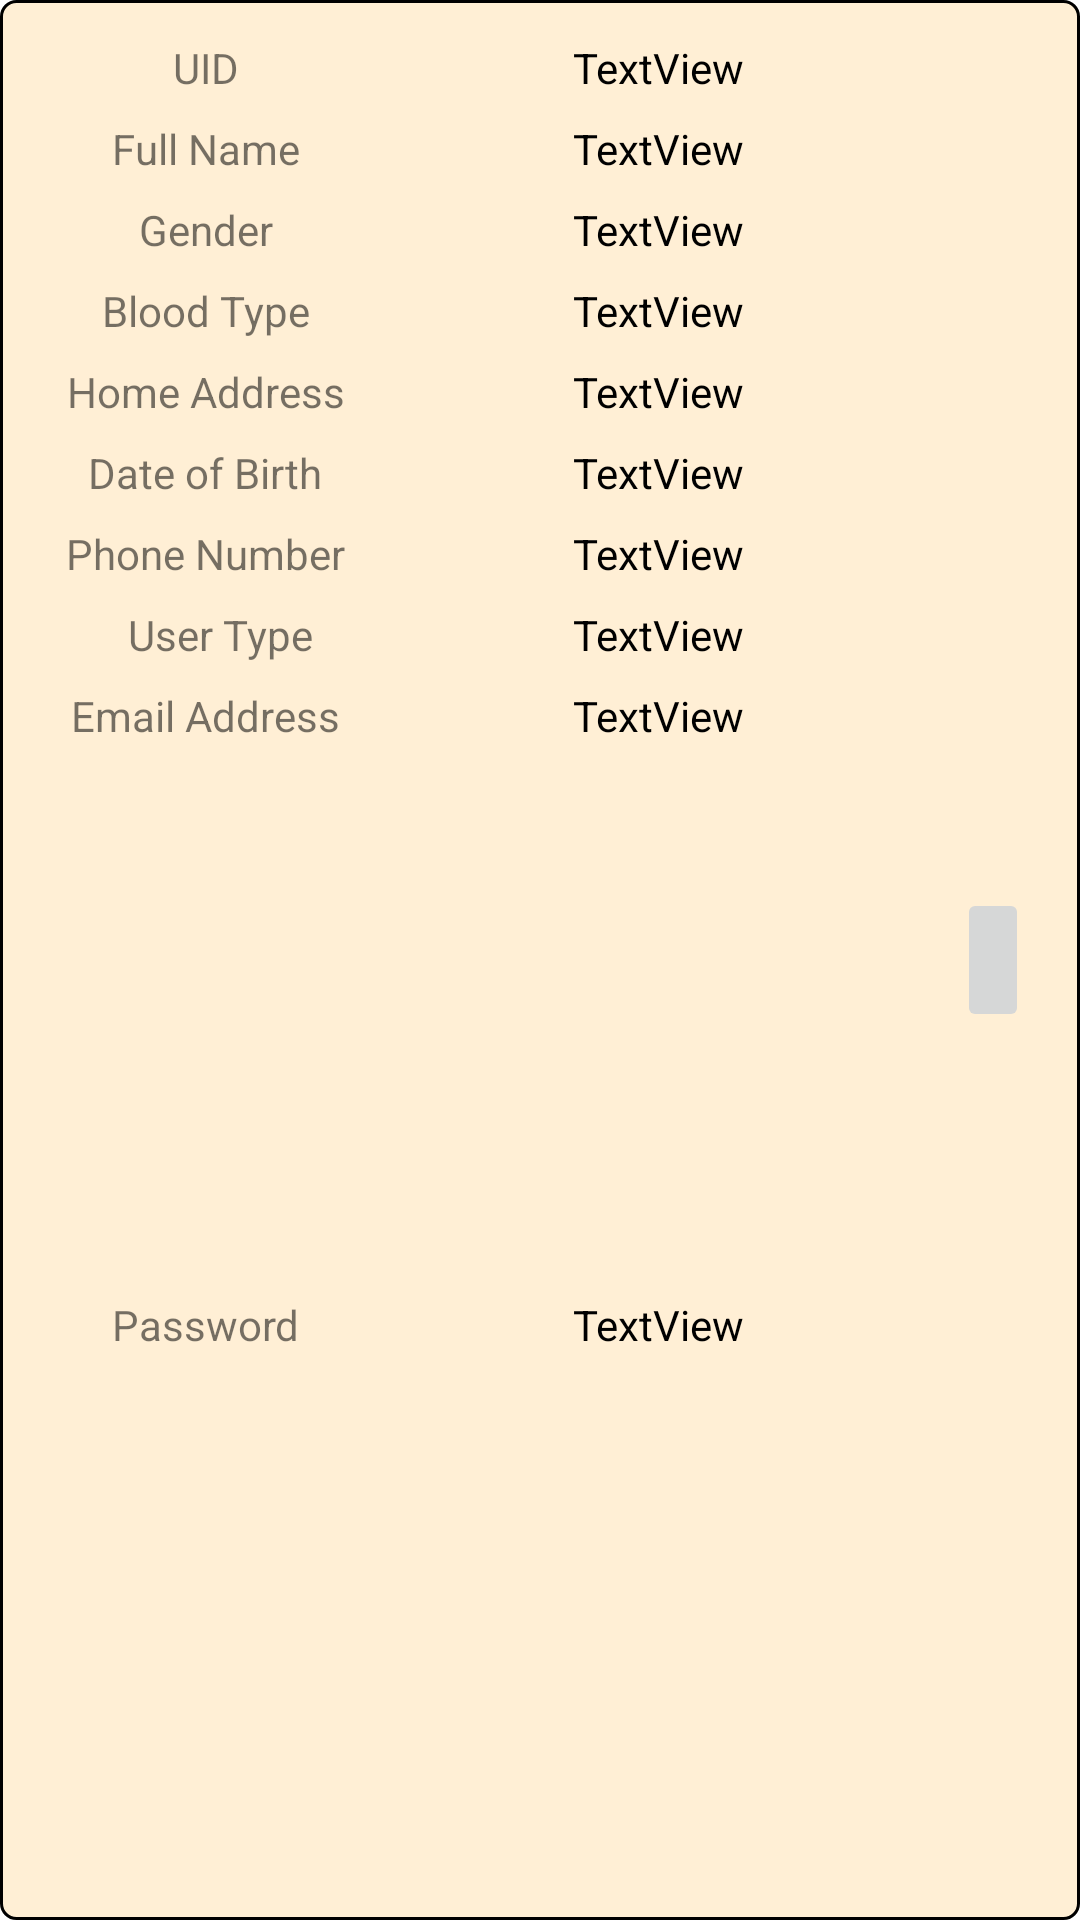

The Android layout XML behind this screen, and the referenced resources:
<!-- AndroidManifest.xml: application theme Theme.LatestBloodDonationApp -->
<!-- res/layout/fragment_row_user_account.xml -->
<?xml version="1.0" encoding="utf-8"?>
<androidx.constraintlayout.widget.ConstraintLayout xmlns:android="http://schemas.android.com/apk/res/android"
    xmlns:app="http://schemas.android.com/apk/res-auto"
    xmlns:tools="http://schemas.android.com/tools"
    android:layout_width="match_parent"
    android:layout_height="wrap_content"
    android:background="@drawable/record_divider"
    android:padding="5dp">


    <androidx.constraintlayout.widget.Guideline
        android:id="@+id/guideline"
        android:layout_width="wrap_content"
        android:layout_height="wrap_content"
        android:orientation="vertical"
        app:layout_constraintGuide_begin="127dp" />

    <androidx.constraintlayout.widget.Guideline
        android:id="@+id/guideline4"
        android:layout_width="wrap_content"
        android:layout_height="wrap_content"
        android:orientation="vertical"
        app:layout_constraintGuide_begin="302dp" />


    <ImageButton
        android:id="@+id/imageButtonDelete2"
        android:layout_width="wrap_content"
        android:layout_height="wrap_content"
        android:minHeight="48dp"
        app:layout_constraintBottom_toBottomOf="parent"
        app:layout_constraintEnd_toEndOf="parent"
        app:layout_constraintStart_toStartOf="@+id/guideline4"
        app:layout_constraintTop_toTopOf="parent"
        app:srcCompat="@drawable/ic_baseline_delete_24"
        tools:ignore="SpeakableTextPresentCheck" />

    <TextView
        android:id="@+id/textView8"
        android:layout_width="wrap_content"
        android:layout_height="wrap_content"
        android:layout_marginTop="8dp"
        android:text="UID"
        app:layout_constraintEnd_toStartOf="@+id/guideline"
        app:layout_constraintStart_toStartOf="parent"
        app:layout_constraintTop_toTopOf="parent" />

    <TextView
        android:id="@+id/textView9"
        android:layout_width="wrap_content"
        android:layout_height="wrap_content"
        android:layout_marginTop="8dp"
        android:text="@string/fullName"
        app:layout_constraintEnd_toStartOf="@+id/guideline"
        app:layout_constraintStart_toStartOf="parent"
        app:layout_constraintTop_toBottomOf="@+id/textView8" />

    <TextView
        android:id="@+id/textView10"
        android:layout_width="wrap_content"
        android:layout_height="wrap_content"
        android:layout_marginTop="8dp"
        android:text="@string/gender"
        app:layout_constraintEnd_toStartOf="@+id/guideline"
        app:layout_constraintStart_toStartOf="parent"
        app:layout_constraintTop_toBottomOf="@+id/textView9" />

    <TextView
        android:id="@+id/textView11"
        android:layout_width="wrap_content"
        android:layout_height="wrap_content"
        android:layout_marginTop="8dp"
        android:text="@string/bloodType"
        app:layout_constraintEnd_toStartOf="@+id/guideline"
        app:layout_constraintStart_toStartOf="parent"
        app:layout_constraintTop_toBottomOf="@+id/textView10" />

    <TextView
        android:id="@+id/textView12"
        android:layout_width="wrap_content"
        android:layout_height="wrap_content"
        android:layout_marginTop="8dp"
        android:text="@string/address"
        app:layout_constraintEnd_toStartOf="@+id/guideline"
        app:layout_constraintStart_toStartOf="parent"
        app:layout_constraintTop_toBottomOf="@+id/textView11" />

    <TextView
        android:id="@+id/textView13"
        android:layout_width="wrap_content"
        android:layout_height="wrap_content"
        android:layout_marginTop="8dp"
        android:text="@string/dateOfBirth"
        app:layout_constraintEnd_toStartOf="@+id/guideline"
        app:layout_constraintStart_toStartOf="parent"
        app:layout_constraintTop_toBottomOf="@+id/textView12" />

    <TextView
        android:id="@+id/textView14"
        android:layout_width="wrap_content"
        android:layout_height="wrap_content"
        android:layout_marginTop="8dp"
        android:text="@string/phoneNumber"
        app:layout_constraintEnd_toStartOf="@+id/guideline"
        app:layout_constraintStart_toStartOf="parent"
        app:layout_constraintTop_toBottomOf="@+id/textView13" />

    <TextView
        android:id="@+id/textView15"
        android:layout_width="wrap_content"
        android:layout_height="wrap_content"
        android:layout_marginTop="8dp"
        android:text="@string/userType"
        app:layout_constraintEnd_toStartOf="@+id/guideline"
        app:layout_constraintHorizontal_bias="0.579"
        app:layout_constraintStart_toStartOf="parent"
        app:layout_constraintTop_toBottomOf="@+id/textView14" />

    <TextView
        android:id="@+id/textView16"
        android:layout_width="wrap_content"
        android:layout_height="wrap_content"
        android:layout_marginTop="8dp"
        android:text="@string/email"
        app:layout_constraintEnd_toStartOf="@+id/guideline"
        app:layout_constraintStart_toStartOf="parent"
        app:layout_constraintTop_toBottomOf="@+id/textView15" />

    <TextView
        android:id="@+id/textView17"
        android:layout_width="wrap_content"
        android:layout_height="wrap_content"
        android:layout_marginTop="8dp"
        android:layout_marginBottom="8dp"
        android:text="@string/password"
        app:layout_constraintBottom_toBottomOf="parent"
        app:layout_constraintEnd_toStartOf="@+id/guideline"
        app:layout_constraintStart_toStartOf="parent"
        app:layout_constraintTop_toBottomOf="@+id/textView16" />

    <TextView
        android:id="@+id/textViewUID"
        android:layout_width="wrap_content"
        android:layout_height="wrap_content"
        android:layout_marginTop="8dp"
        android:text="TextView"
        android:textColor="@color/black"
        app:layout_constraintEnd_toStartOf="@+id/guideline4"
        app:layout_constraintStart_toStartOf="@+id/guideline"
        app:layout_constraintTop_toTopOf="parent" />

    <TextView
        android:id="@+id/textViewFullName"
        android:layout_width="wrap_content"
        android:layout_height="wrap_content"
        android:layout_marginTop="8dp"
        android:text="TextView"
        android:textColor="@color/black"
        app:layout_constraintEnd_toStartOf="@+id/guideline4"
        app:layout_constraintStart_toStartOf="@+id/guideline"
        app:layout_constraintTop_toBottomOf="@+id/textViewUID" />

    <TextView
        android:id="@+id/textViewGender2"
        android:layout_width="wrap_content"
        android:layout_height="wrap_content"
        android:layout_marginTop="8dp"
        android:text="TextView"
        android:textColor="@color/black"
        app:layout_constraintEnd_toStartOf="@+id/guideline4"
        app:layout_constraintStart_toStartOf="@+id/guideline"
        app:layout_constraintTop_toBottomOf="@+id/textViewFullName" />

    <TextView
        android:id="@+id/textViewBloodType"
        android:layout_width="wrap_content"
        android:layout_height="wrap_content"
        android:layout_marginTop="8dp"
        android:text="TextView"
        android:textColor="@color/black"
        app:layout_constraintEnd_toStartOf="@+id/guideline4"
        app:layout_constraintStart_toStartOf="@+id/guideline"
        app:layout_constraintTop_toBottomOf="@+id/textViewGender2" />

    <TextView
        android:id="@+id/textViewAddress"
        android:layout_width="wrap_content"
        android:layout_height="wrap_content"
        android:layout_marginTop="8dp"
        android:text="TextView"
        android:textColor="@color/black"
        app:layout_constraintEnd_toStartOf="@+id/guideline4"
        app:layout_constraintStart_toStartOf="@+id/guideline"
        app:layout_constraintTop_toBottomOf="@+id/textViewBloodType" />

    <TextView
        android:id="@+id/textViewDateOfBirth"
        android:layout_width="wrap_content"
        android:layout_height="wrap_content"
        android:layout_marginTop="8dp"
        android:text="TextView"
        android:textColor="@color/black"
        app:layout_constraintEnd_toStartOf="@+id/guideline4"
        app:layout_constraintStart_toStartOf="@+id/guideline"
        app:layout_constraintTop_toBottomOf="@+id/textViewAddress" />

    <TextView
        android:id="@+id/textViewPhoneNumber"
        android:layout_width="wrap_content"
        android:layout_height="wrap_content"
        android:layout_marginTop="8dp"
        android:text="TextView"
        android:textColor="@color/black"
        app:layout_constraintEnd_toStartOf="@+id/guideline4"
        app:layout_constraintStart_toStartOf="@+id/guideline"
        app:layout_constraintTop_toBottomOf="@+id/textViewDateOfBirth" />

    <TextView
        android:id="@+id/textViewUserType"
        android:layout_width="wrap_content"
        android:layout_height="wrap_content"
        android:layout_marginTop="8dp"
        android:text="TextView"
        android:textColor="@color/black"
        app:layout_constraintEnd_toStartOf="@+id/guideline4"
        app:layout_constraintStart_toStartOf="@+id/guideline"
        app:layout_constraintTop_toBottomOf="@+id/textViewPhoneNumber" />

    <TextView
        android:id="@+id/textViewEmailAddress"
        android:layout_width="wrap_content"
        android:layout_height="wrap_content"
        android:layout_marginTop="8dp"
        android:text="TextView"
        android:textColor="@color/black"
        app:layout_constraintEnd_toStartOf="@+id/guideline4"
        app:layout_constraintStart_toStartOf="@+id/guideline"
        app:layout_constraintTop_toBottomOf="@+id/textViewUserType" />

    <TextView
        android:id="@+id/textViewPassword"
        android:layout_width="wrap_content"
        android:layout_height="wrap_content"
        android:layout_marginTop="8dp"
        android:layout_marginBottom="8dp"
        android:text="TextView"
        android:textColor="@color/black"
        app:layout_constraintBottom_toBottomOf="parent"
        app:layout_constraintEnd_toStartOf="@+id/guideline4"
        app:layout_constraintStart_toStartOf="@+id/guideline"
        app:layout_constraintTop_toBottomOf="@+id/textViewEmailAddress" />

</androidx.constraintlayout.widget.ConstraintLayout>
<!-- resources referenced by this layout -->
<resources>
  <color name="black">#FF000000</color>
  <!-- drawable record_divider (drawable-v24) -->
  <?xml version="1.0" encoding="utf-8"?>
  <shape xmlns:android="http://schemas.android.com/apk/res/android"
      android:shape="rectangle">
      <solid android:color="#FFEFD5" />
      <stroke
          android:width="1dp"
          />
      <corners android:radius="5dp"/>
      <padding android:bottom="1dp" android:top="1dp"/>
  </shape>
  <string name="address">Home Address</string>
  <string name="bloodType">Blood Type</string>
  <string name="dateOfBirth">Date of Birth</string>
  <string name="email">Email Address</string>
  <string name="fullName">Full Name</string>
  <string name="gender">Gender</string>
  <string name="password">Password</string>
  <string name="phoneNumber">Phone Number</string>
  <string name="userType">User Type</string>
  <style name="Theme.LatestBloodDonationApp" parent="Theme.MaterialComponents.DayNight.DarkActionBar">
          
          <item name="colorPrimary">@color/purple_500</item>
          <item name="colorPrimaryVariant">@color/purple_700</item>
          <item name="colorOnPrimary">@color/white</item>
          
          <item name="colorSecondary">@color/teal_200</item>
          <item name="colorSecondaryVariant">@color/teal_700</item>
          <item name="colorOnSecondary">@color/black</item>
          
          <item name="android:statusBarColor" tools:targetApi="l">?attr/colorPrimaryVariant</item>
          
      </style>
  <color name="purple_500">#FF6200EE</color>
  <color name="purple_700">#FF3700B3</color>
  <color name="white">#FFFFFFFF</color>
  <color name="teal_200">#FF03DAC5</color>
  <color name="teal_700">#FF018786</color>
</resources>
